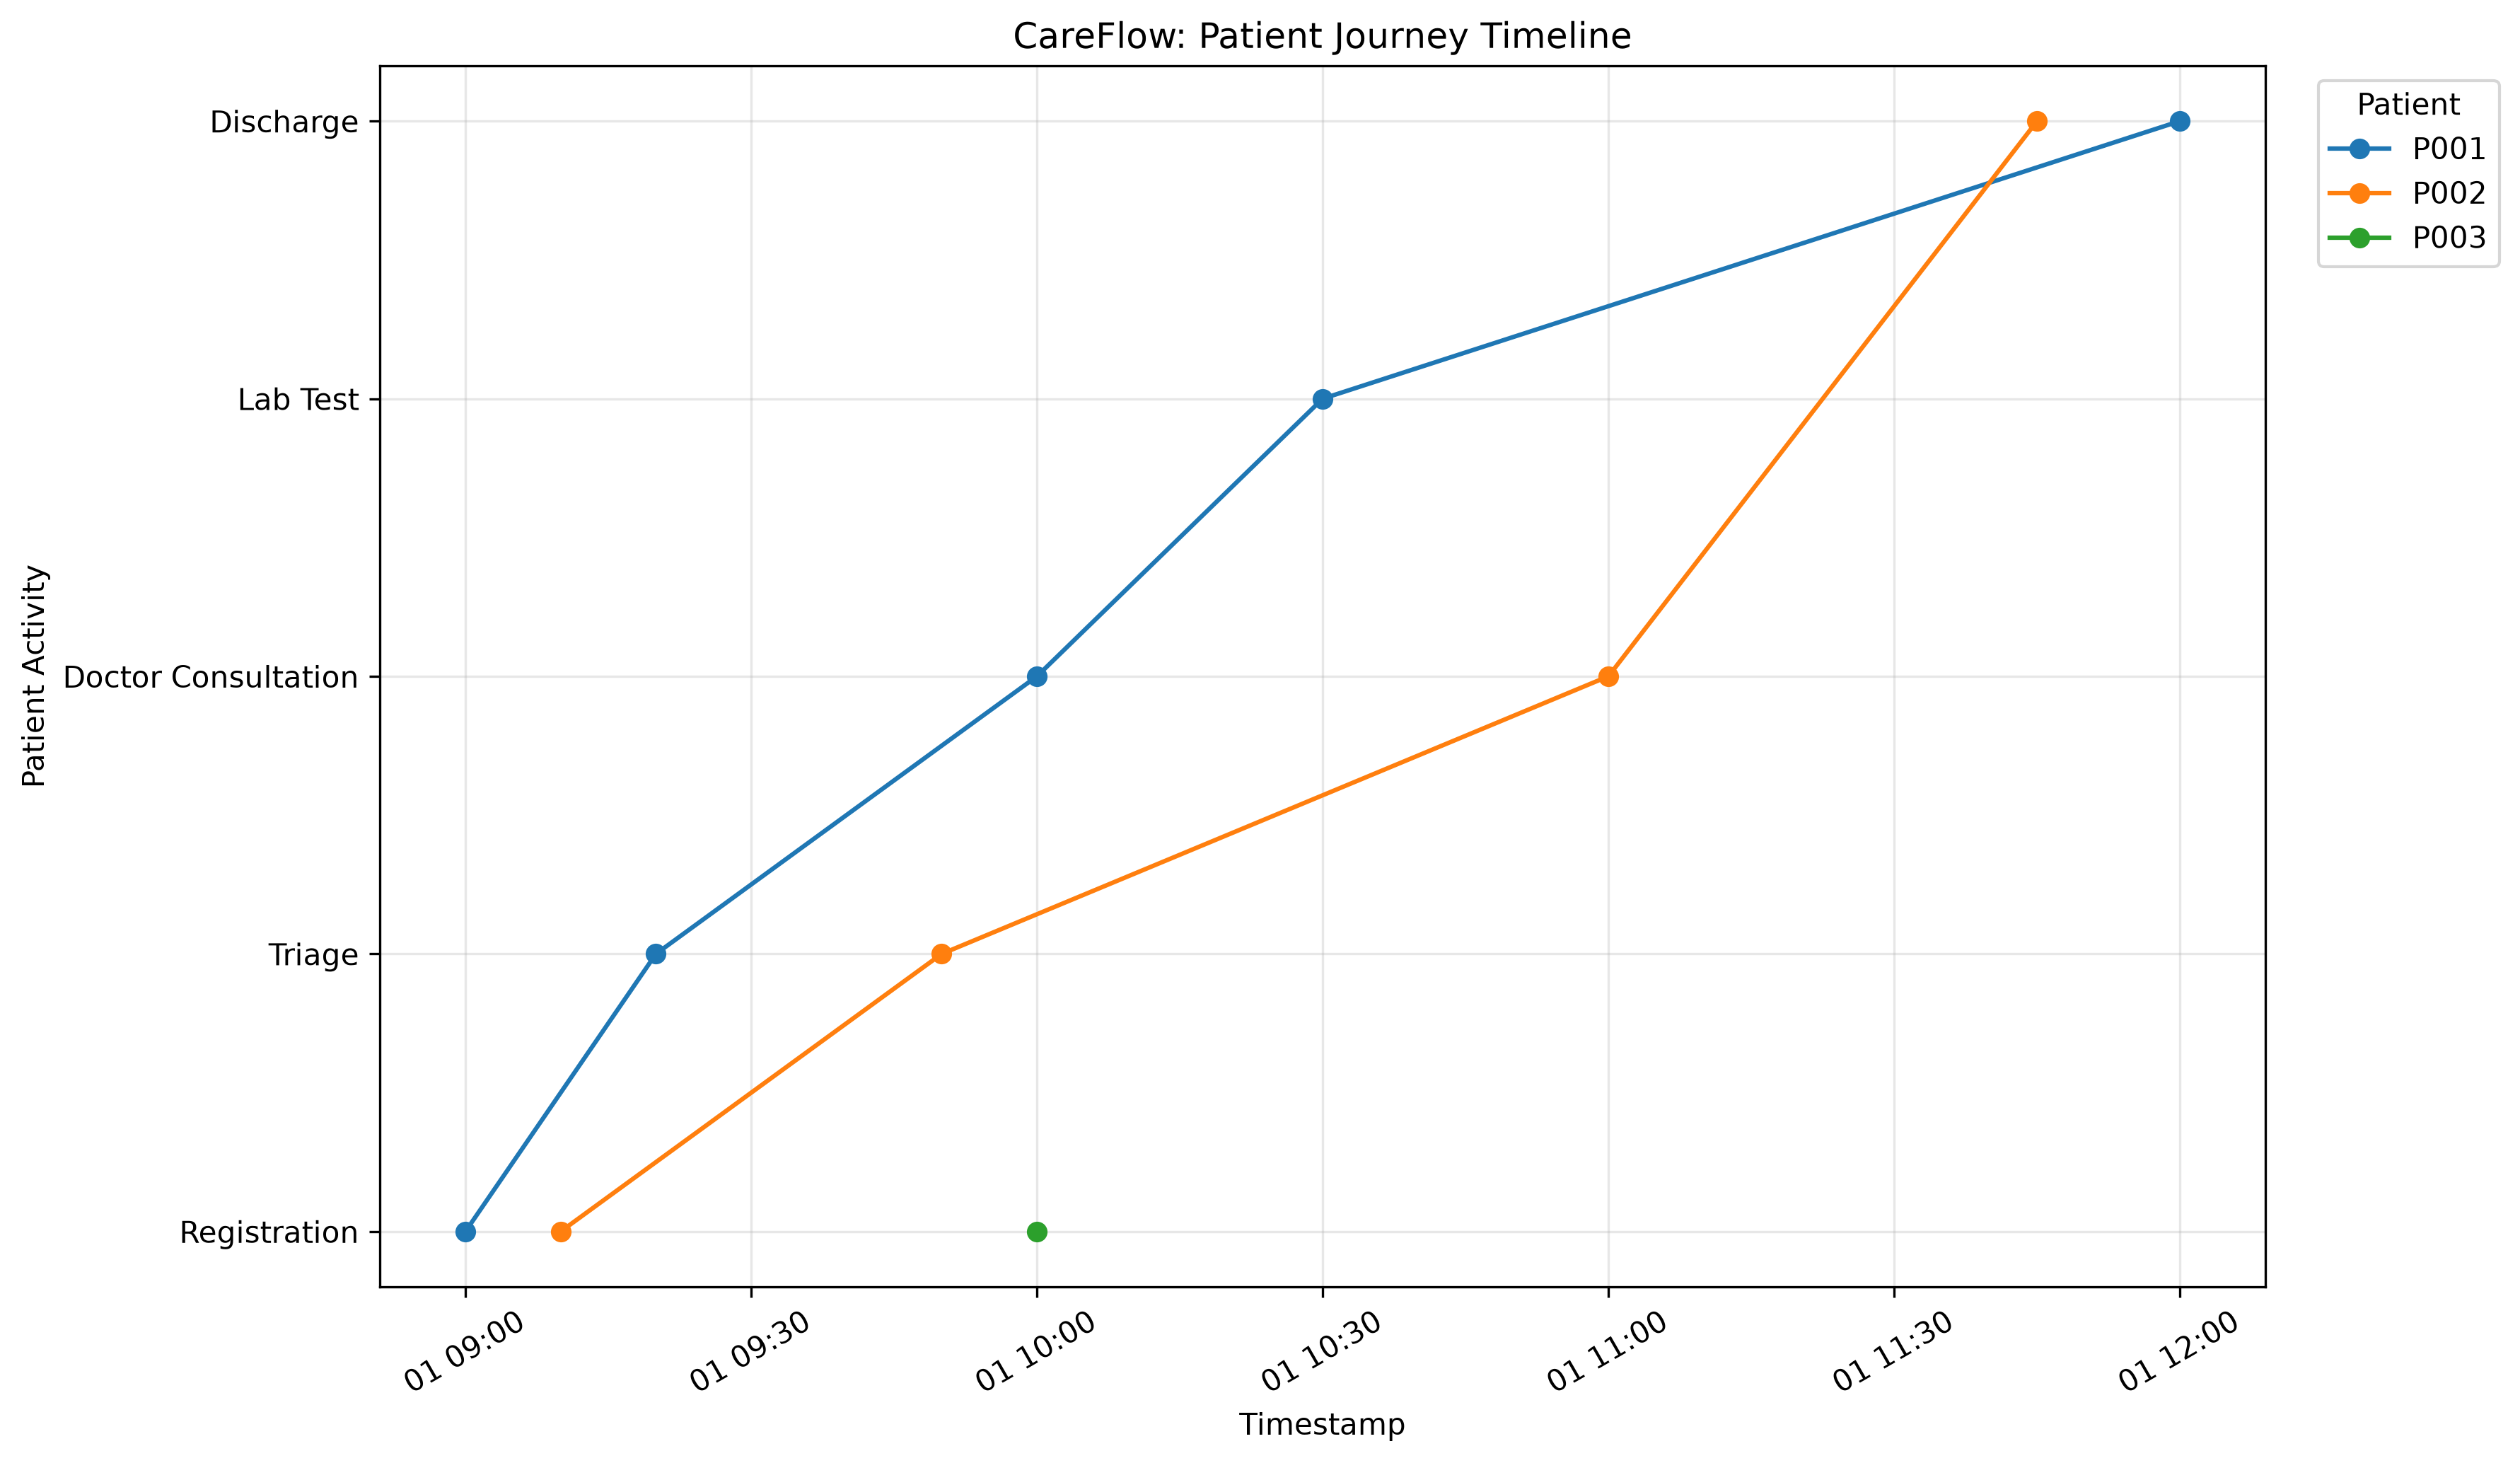

Write the Python code that produced this figure.
from pathlib import Path
import pandas as pd

PROJECT_DIR = Path(__file__).resolve().parent.parent

from pathlib import Path
import pandas as pd

PROJECT_DIR = Path(__file__).resolve().parent.parent

INPUT_FILE = (
    PROJECT_DIR
    / "Data"
    / "processed"
    / "patient_event_log_processed.csv"
)
import matplotlib.pyplot as plt
from pathlib import Path

# Project paths
PROJECT_DIR = Path(__file__).resolve().parent.parent
INPUT_FILE = (
    PROJECT_DIR
    / "Data"
    / "processed"
    / "patient_event_log_processed.csv"
)
OUTPUT_FILE = PROJECT_DIR / "Visuals" / "patients_journey_chart.png"

# Load and prepare data
df = pd.read_csv(INPUT_FILE)
df["timestamp"] = pd.to_datetime(df["timestamp"])
df = df.sort_values(["case_id", "timestamp"])

# Build a label for each patient activity
df["patient_activity"] = (
    df["activity"] + " - " + df["case_id"]
)

# Select the 10 most frequent patient activities
top_activities = (
    df["patient_activity"]
    .value_counts()
    .head(10)
    .index
)

plot_data = df[df["patient_activity"].isin(top_activities)]

# Plot the journey events chronologically
fig, ax = plt.subplots(figsize=(12, 7))

for case_id, patient in plot_data.groupby("case_id"):
    patient = patient.sort_values("timestamp")
    ax.plot(
        patient["timestamp"],
        patient["activity"],
        marker="o",
        label=case_id
    )

ax.set_title("CareFlow: Patient Journey Timeline")
ax.set_xlabel("Timestamp")
ax.set_ylabel("Patient Activity")
ax.tick_params(axis="x", rotation=30)
ax.grid(True, alpha=0.3)
ax.legend(title="Patient", bbox_to_anchor=(1.02, 1), loc="upper left")
fig.tight_layout()

fig.savefig(OUTPUT_FILE, dpi=300, bbox_inches="tight")
print(f"Chart saved to: {OUTPUT_FILE}")
plt.show()
df = pd.read_csv(INPUT_FILE)

print("Dataset loaded successfully!")
print(df.head())
print("Columns:", df.columns.tolist())
